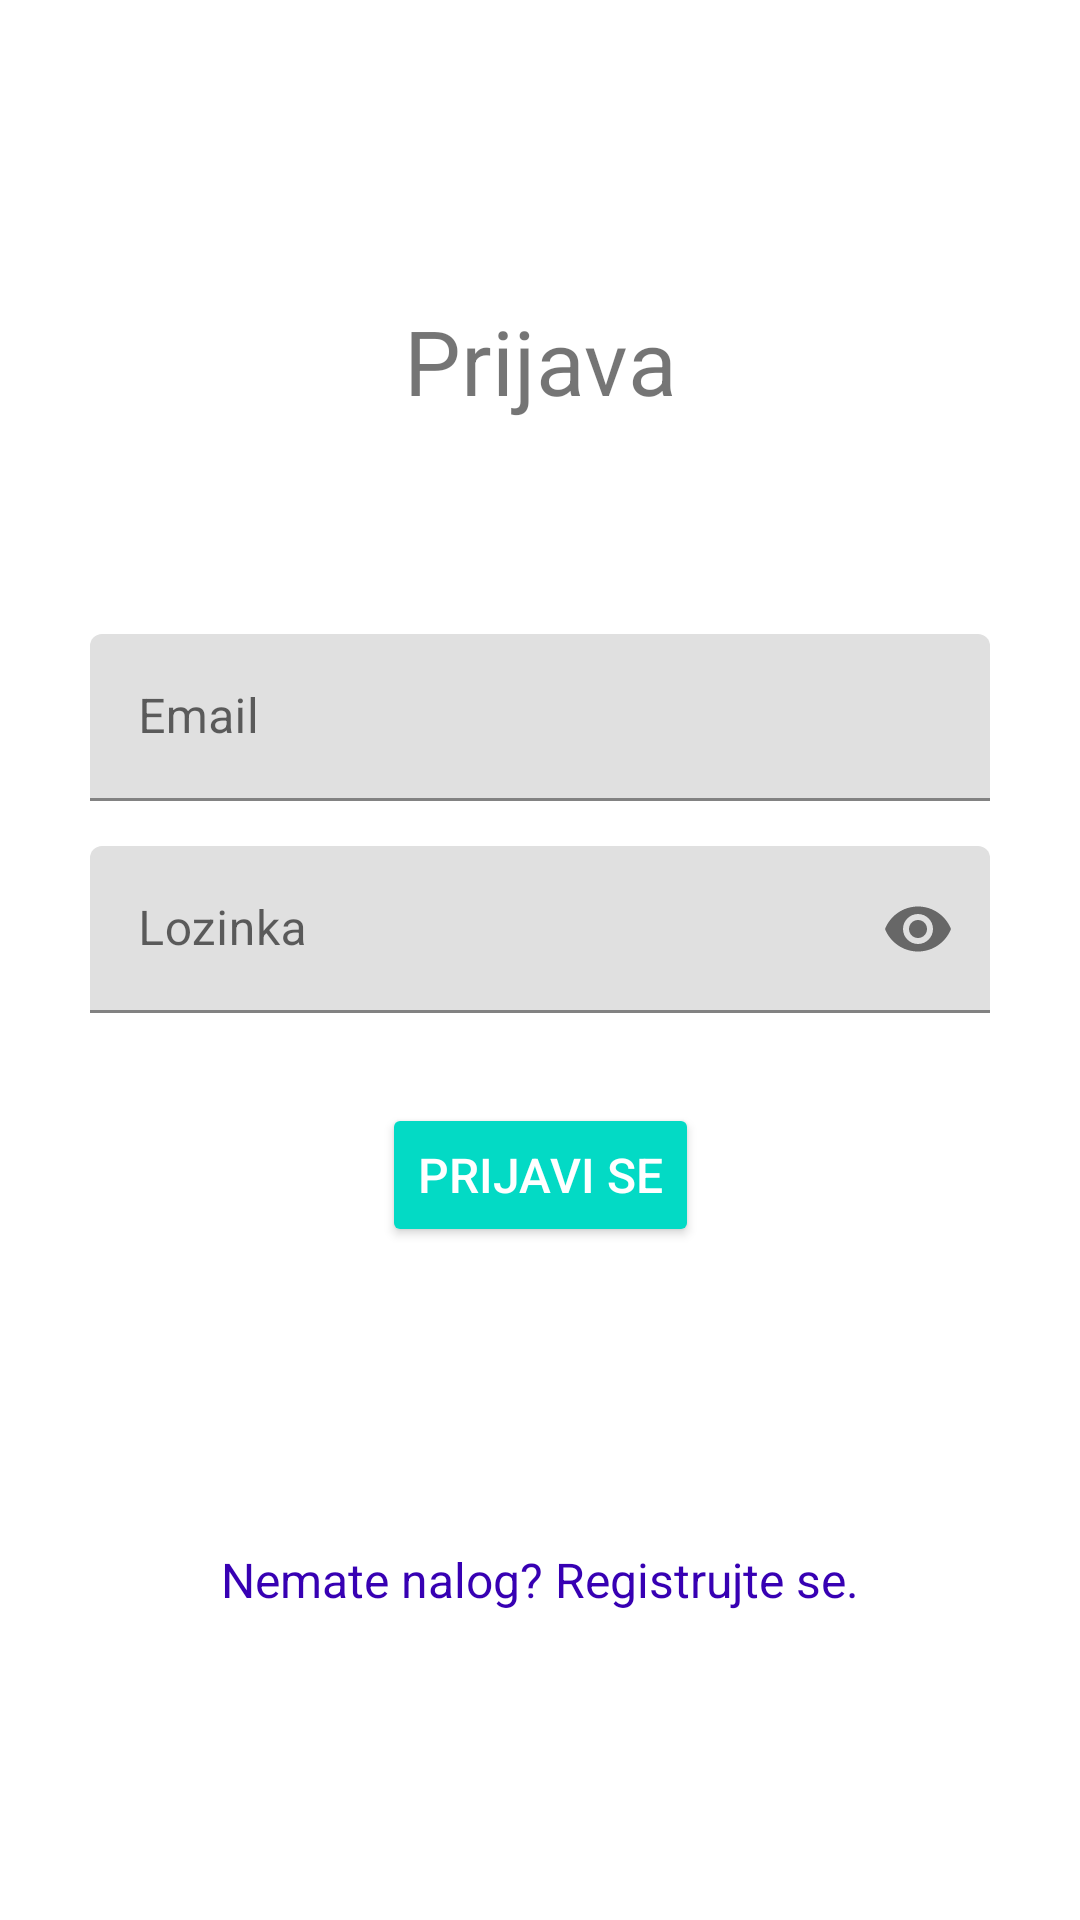

The Android layout XML behind this screen, and the referenced resources:
<!-- AndroidManifest.xml: application theme Theme.Renteroclient -->
<!-- res/layout/activity_login.xml -->
<?xml version="1.0" encoding="utf-8"?>
<androidx.constraintlayout.widget.ConstraintLayout xmlns:android="http://schemas.android.com/apk/res/android"
    xmlns:app="http://schemas.android.com/apk/res-auto"
    xmlns:tools="http://schemas.android.com/tools"
    android:layout_width="match_parent"
    android:layout_height="match_parent"
    tools:context=".activities.LoginActivity">

    <TextView
        android:id="@+id/logInTitle"
        android:layout_width="match_parent"
        android:layout_height="wrap_content"
        android:layout_marginTop="100dp"
        android:gravity="center"
        android:text="Prijava"
        android:textSize="30sp"
        app:layout_constraintEnd_toEndOf="parent"
        app:layout_constraintHorizontal_bias="0.0"
        app:layout_constraintStart_toStartOf="parent"
        app:layout_constraintTop_toTopOf="parent" />

    <androidx.constraintlayout.widget.ConstraintLayout
        android:layout_width="match_parent"
        android:layout_height="wrap_content"
        android:layout_marginTop="120dp"
        app:layout_constraintBottom_toBottomOf="parent"
        app:layout_constraintTop_toTopOf="parent"
        app:layout_constraintVertical_bias="0.426"
        tools:layout_editor_absoluteX="0dp">

        <com.google.android.material.textfield.TextInputLayout
            android:id="@+id/logInEmailInput"
            android:layout_width="match_parent"
            android:layout_height="wrap_content"
            android:layout_marginLeft="30dp"
            android:layout_marginTop="15dp"
            android:layout_marginRight="30dp"
            android:hint="@string/email"
            app:layout_constraintEnd_toEndOf="parent"
            app:layout_constraintHorizontal_bias="0.0"
            app:layout_constraintStart_toStartOf="parent"
            app:layout_constraintTop_toTopOf="parent"
            app:startIconDrawable="@drawable/ic_baseline_email_24">

            <com.google.android.material.textfield.TextInputEditText
                android:layout_width="match_parent"
                android:layout_height="wrap_content">


            </com.google.android.material.textfield.TextInputEditText>

        </com.google.android.material.textfield.TextInputLayout>

        <com.google.android.material.textfield.TextInputLayout
            android:id="@+id/logInPasswordInput"
            android:layout_width="match_parent"
            android:layout_height="wrap_content"
            android:layout_marginStart="30dp"
            android:layout_marginTop="15dp"
            android:layout_marginEnd="30dp"
            android:hint="@string/lozinka"
            app:endIconMode="password_toggle"
            app:layout_constraintEnd_toEndOf="parent"
            app:layout_constraintStart_toStartOf="parent"
            app:layout_constraintTop_toBottomOf="@+id/logInEmailInput"
            app:startIconDrawable="@drawable/ic_baseline_lock_24">

            <com.google.android.material.textfield.TextInputEditText
                android:layout_width="match_parent"
                android:layout_height="wrap_content"
                android:inputType="textPassword">


            </com.google.android.material.textfield.TextInputEditText>

        </com.google.android.material.textfield.TextInputLayout>

        <ProgressBar
            android:id="@+id/progress"
            android:layout_width="wrap_content"
            android:layout_height="wrap_content"
            android:visibility="gone"
            app:layout_constraintEnd_toEndOf="parent"
            app:layout_constraintStart_toStartOf="parent"
            app:layout_constraintTop_toBottomOf="@+id/logInPasswordInput" />

        <Button
            android:id="@+id/logInBtn"
            style="@style/Widget.AppCompat.Button.Colored"
            android:layout_width="wrap_content"
            android:layout_height="wrap_content"
            android:layout_marginTop="30dp"
            android:text="@string/prijavi_se"
            android:textSize="16sp"
            app:layout_constraintEnd_toEndOf="parent"
            app:layout_constraintStart_toStartOf="parent"
            app:layout_constraintTop_toBottomOf="@+id/progress" />

        <TextView
            android:layout_width="wrap_content"
            android:layout_height="wrap_content"
            android:layout_marginTop="100dp"
            android:text="Nemate nalog? Registrujte se."
            android:textSize="16sp"
            android:textColor="@color/purple_700"
            app:layout_constraintEnd_toEndOf="parent"
            app:layout_constraintStart_toStartOf="parent"
            app:layout_constraintTop_toBottomOf="@+id/logInBtn" />


    </androidx.constraintlayout.widget.ConstraintLayout>


</androidx.constraintlayout.widget.ConstraintLayout>
<!-- resources referenced by this layout -->
<resources>
  <color name="purple_700">#FF3700B3</color>
  <string name="email">Email</string>
  <string name="lozinka">Lozinka</string>
  <string name="prijavi_se">Prijavi se</string>
  <style name="Theme.Renteroclient" parent="Theme.MaterialComponents.DayNight.DarkActionBar">
          
          <item name="colorPrimary">@color/purple_500</item>
          <item name="colorPrimaryVariant">@color/purple_700</item>
          <item name="colorOnPrimary">@color/white</item>
          
          <item name="colorSecondary">@color/teal_200</item>
          <item name="colorSecondaryVariant">@color/teal_700</item>
          <item name="colorOnSecondary">@color/white</item>
          
          <item name="android:statusBarColor" tools:targetApi="l">?attr/colorPrimaryVariant</item>
          
      </style>
  <color name="purple_500">#FF6200EE</color>
  <color name="white">#FFFFFFFF</color>
  <color name="teal_200">#FF03DAC5</color>
  <color name="teal_700">#FF018786</color>
</resources>
